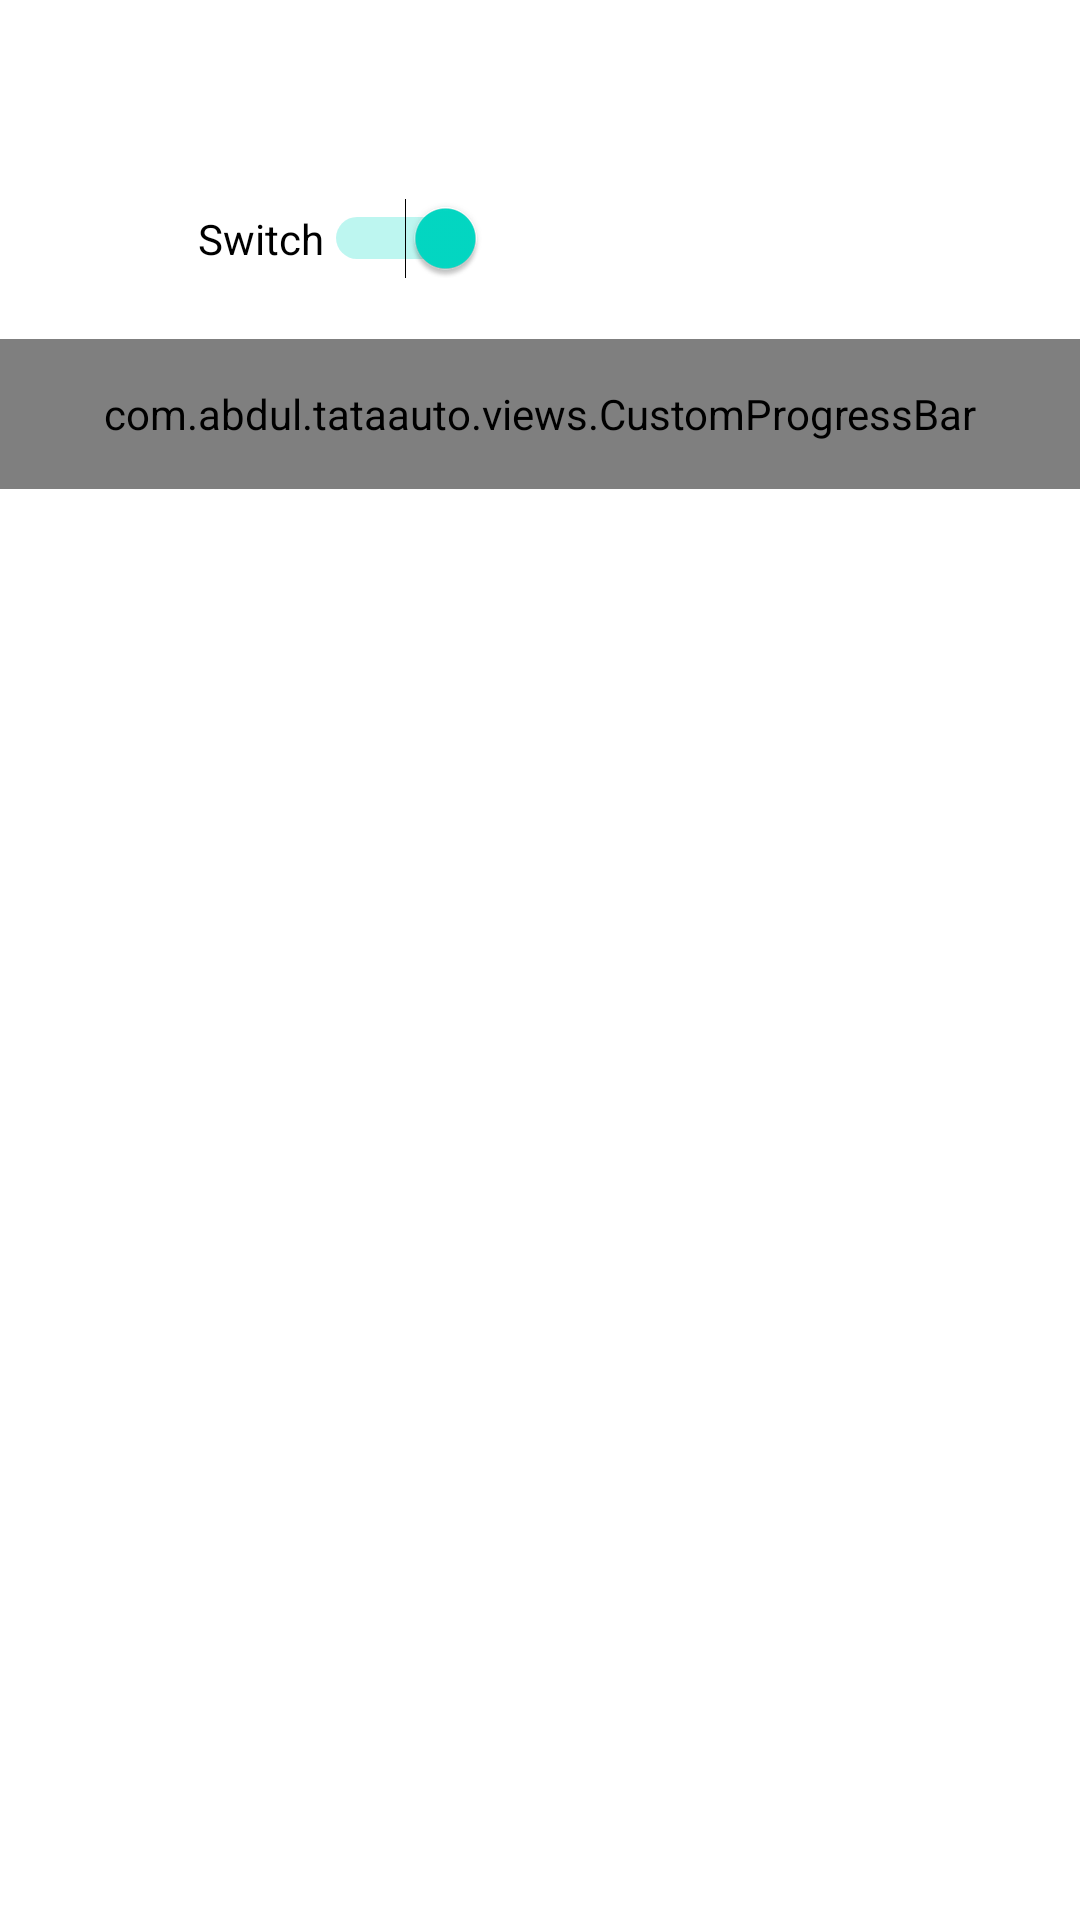

Android layout source for this screen:
<!-- AndroidManifest.xml: application theme Theme.Tataauto -->
<!-- res/layout/activity_demo.xml -->
<?xml version="1.0" encoding="utf-8"?>
<androidx.constraintlayout.widget.ConstraintLayout xmlns:android="http://schemas.android.com/apk/res/android"
    xmlns:app="http://schemas.android.com/apk/res-auto"
    xmlns:tools="http://schemas.android.com/tools"
    android:layout_width="match_parent"
    android:layout_height="match_parent"
    android:soundEffectsEnabled="true"
    android:id="@+id/constraintLayout"
    tools:context=".DemoActivity">

    <com.abdul.tataauto.views.CustomProgressBar
        android:id="@+id/seekBar0"
        android:layout_width="match_parent"
        android:layout_height="50dp"
        android:layout_marginTop="20dp"
        app:layout_constraintStart_toStartOf="parent"
        app:layout_constraintTop_toBottomOf="@id/switch1"

        />


    <Switch
        android:id="@+id/switch1"
        android:layout_width="wrap_content"
        android:layout_height="wrap_content"
        android:layout_marginStart="66dp"
        android:layout_marginTop="66dp"

        android:checked="true"
        android:text="Switch"
        app:layout_constraintStart_toStartOf="parent"
        app:layout_constraintTop_toTopOf="parent" />
</androidx.constraintlayout.widget.ConstraintLayout>
<!-- resources referenced by this layout -->
<resources>
  <style name="Theme.Tataauto" parent="Theme.MaterialComponents.DayNight.DarkActionBar">
          
          <item name="colorPrimary">@color/purple_500</item>
          <item name="colorPrimaryVariant">@color/purple_700</item>
          <item name="colorOnPrimary">@color/white</item>
          
          <item name="colorSecondary">@color/teal_200</item>
          <item name="colorSecondaryVariant">@color/teal_700</item>
          <item name="colorOnSecondary">@color/black</item>
          
          <item name="android:statusBarColor" tools:targetApi="l">?attr/colorPrimaryVariant</item>
          
      </style>
  <color name="purple_500">#FF6200EE</color>
  <color name="purple_700">#FF3700B3</color>
  <color name="white">#FFFFFFFF</color>
  <color name="teal_200">#FF03DAC5</color>
  <color name="teal_700">#FF018786</color>
  <color name="black">#FF000000</color>
</resources>
